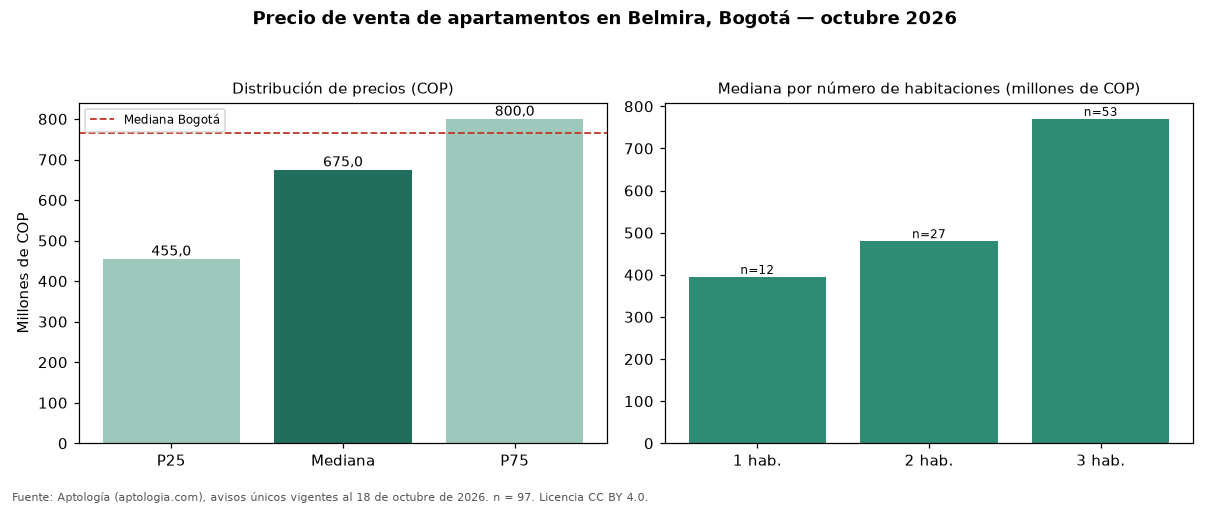

Source data for this figure (header and first rows):
seccion, metrica, valor_cop, n
precio, p25, 455000000, 97
precio, mediana, 675000000, 97
precio, p75, 800000000, 97
cop_por_m2, p25, 6250000, 97
cop_por_m2, mediana, 7272727, 97
cop_por_m2, p75, 8571429, 97
area, area_mediana_m2, 90.0, 97
habitaciones, 1, 395000000, 12
habitaciones, 2, 480000000, 27
habitaciones, 3, 770000000, 53
habitaciones, 4+, 777600000, 4
administracion, mediana, 679000, 83
estrato, moda, 4, 
parqueadero, porcentaje_con_parqueadero, 100.0, 97
ciudad, mediana_ciudad, 765000000, 33308
ciudad, mediana_cop_por_m2_ciudad, 7407407, 33308
